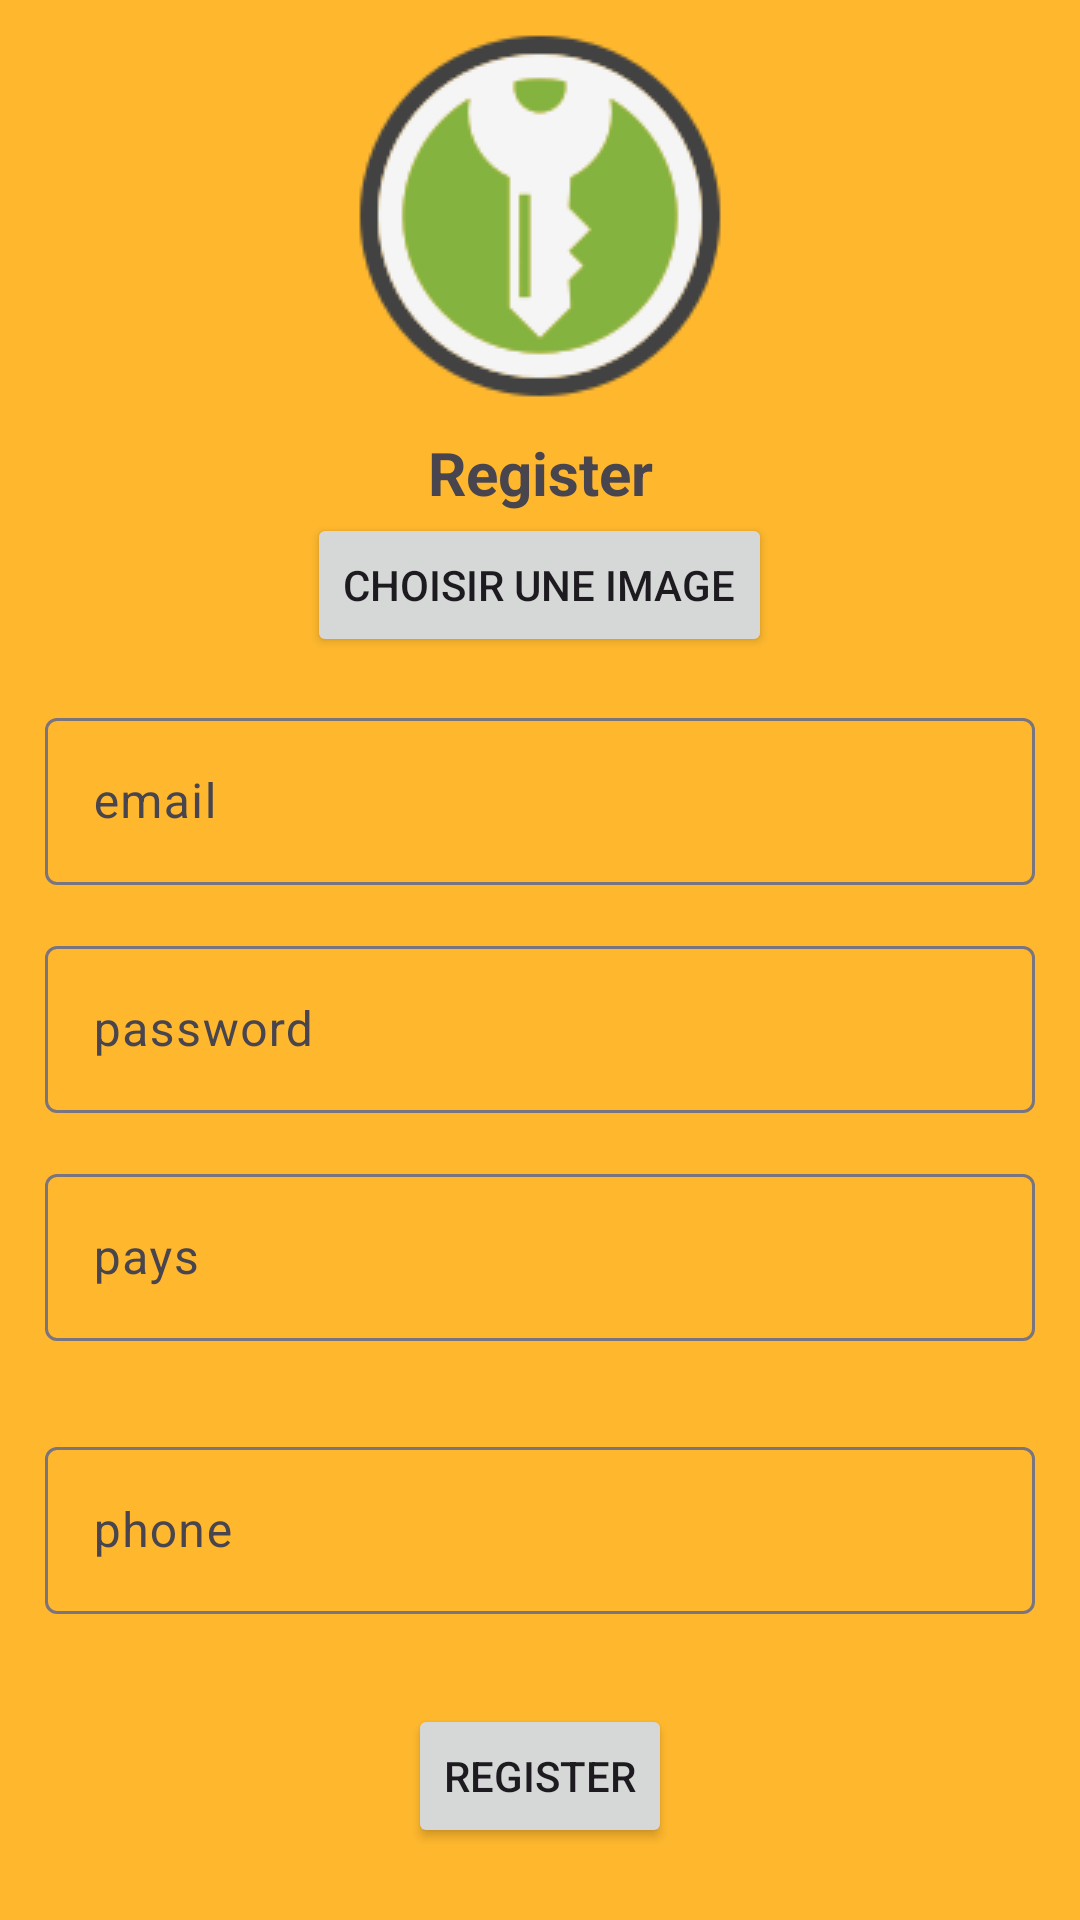

Layout XML and referenced resources for this Android screen:
<!-- AndroidManifest.xml: application theme Theme.Material3.Light -->
<!-- res/layout/activity_register.xml -->
<?xml version="1.0" encoding="utf-8"?>
<LinearLayout xmlns:android="http://schemas.android.com/apk/res/android"
    xmlns:app="http://schemas.android.com/apk/res-auto"
    xmlns:tools="http://schemas.android.com/tools"
    android:layout_width="match_parent"
    android:layout_height="match_parent"
    android:background="@color/primary_color"
    tools:context=".Register"
    android:orientation="vertical"
    android:gravity="center"
    >
    <ImageView
        android:id="@+id/logo_img"
        android:layout_width="wrap_content"
        android:layout_height="wrap_content"
        android:layout_marginBottom="0dp"
        android:contentDescription="@string/logo"
        app:layout_constraintEnd_toEndOf="parent"
        app:layout_constraintHorizontal_bias="0.5"
        app:layout_constraintStart_toStartOf="parent"
        app:layout_constraintTop_toTopOf="parent"
        app:srcCompat="@drawable/keylog2"
        />
    <TextView
        android:layout_width="match_parent"
        android:layout_height="wrap_content"
        android:gravity="center"
        android:textStyle="bold"
        android:text="@string/register"
        android:textSize="20dp"

        ></TextView>
    <Button
        android:id="@+id/chooseImageButton"
        android:layout_width="wrap_content"
        android:layout_height="wrap_content"
        android:text="Choisir une image"
        android:layout_centerInParent="true"/>
    <com.google.android.material.textfield.TextInputLayout
        android:layout_width="match_parent"
        android:layout_height="wrap_content"

        android:layout_margin="15sp">
        <com.google.android.material.textfield.TextInputEditText
            android:id="@+id/email"
            android:backgroundTint="@color/white"
            android:textColor="@color/white"
            android:inputType="textEmailAddress"
            android:layout_width="match_parent"
            android:layout_height="wrap_content"
            android:hint="@string/email"
            ></com.google.android.material.textfield.TextInputEditText>

    </com.google.android.material.textfield.TextInputLayout>
    <com.google.android.material.textfield.TextInputLayout
        android:layout_width="match_parent"
        android:layout_height="wrap_content"

        android:layout_marginLeft="15sp"



        android:layout_marginRight="15sp"

        >
        <com.google.android.material.textfield.TextInputEditText
            android:id="@+id/password"
            android:inputType="textPassword"
            android:backgroundTint="@color/white"
            android:textColor="@color/white"


            android:layout_width="match_parent"
            android:layout_height="wrap_content"
            android:hint="@string/password"
            ></com.google.android.material.textfield.TextInputEditText>

    </com.google.android.material.textfield.TextInputLayout>



    //
    <com.google.android.material.textfield.TextInputLayout
        android:layout_width="match_parent"
        android:layout_height="wrap_content"

        android:layout_margin="15sp">
    <com.google.android.material.textfield.TextInputEditText
        android:id="@+id/country"
        android:backgroundTint="@color/white"
        android:textColor="@color/white"
        android:inputType="textEmailAddress"
        android:layout_width="match_parent"
        android:layout_height="wrap_content"
        android:hint="pays"
        ></com.google.android.material.textfield.TextInputEditText>
    </com.google.android.material.textfield.TextInputLayout>
    //


    <com.google.android.material.textfield.TextInputLayout
        android:layout_width="match_parent"
        android:layout_height="wrap_content"

        android:layout_margin="15sp">
        <com.google.android.material.textfield.TextInputEditText
            android:id="@+id/phone"
            android:backgroundTint="@color/white"
            android:textColor="@color/white"
            android:inputType="textEmailAddress"
            android:layout_width="match_parent"
            android:layout_height="wrap_content"
            android:hint="phone"
            ></com.google.android.material.textfield.TextInputEditText>
    </com.google.android.material.textfield.TextInputLayout>






    <ProgressBar
        android:layout_marginTop="10sp"
        android:layout_width="wrap_content"
        android:layout_height="wrap_content"
        android:id="@+id/progressbar"
        android:visibility="gone"

        >

    </ProgressBar>
    <Button
        android:id="@+id/btn_register"
        android:layout_width="wrap_content"
        android:layout_height="wrap_content"
        android:layout_marginTop="15sp"
        android:text="@string/register"
        >

    </Button>
    <TextView
        android:layout_width="match_parent"
        android:layout_height="wrap_content"
        android:gravity="center"
        android:id="@+id/clicklog"
        android:layout_marginTop="20sp"
        android:text="@string/clik_to_login">

    </TextView>


</LinearLayout>
<!-- resources referenced by this layout -->
<resources>
  <color name="primary_color">#FFB82E</color>
  <color name="white">#FFFFFFFF</color>
  <!-- drawable keylog2: png bitmap (drawable, 5942 bytes) -->
  <string name="clik_to_login">clik to login</string>
  <string name="email">email</string>
  <string name="logo">logo</string>
  <string name="password">password</string>
  <string name="register">Register</string>
</resources>
